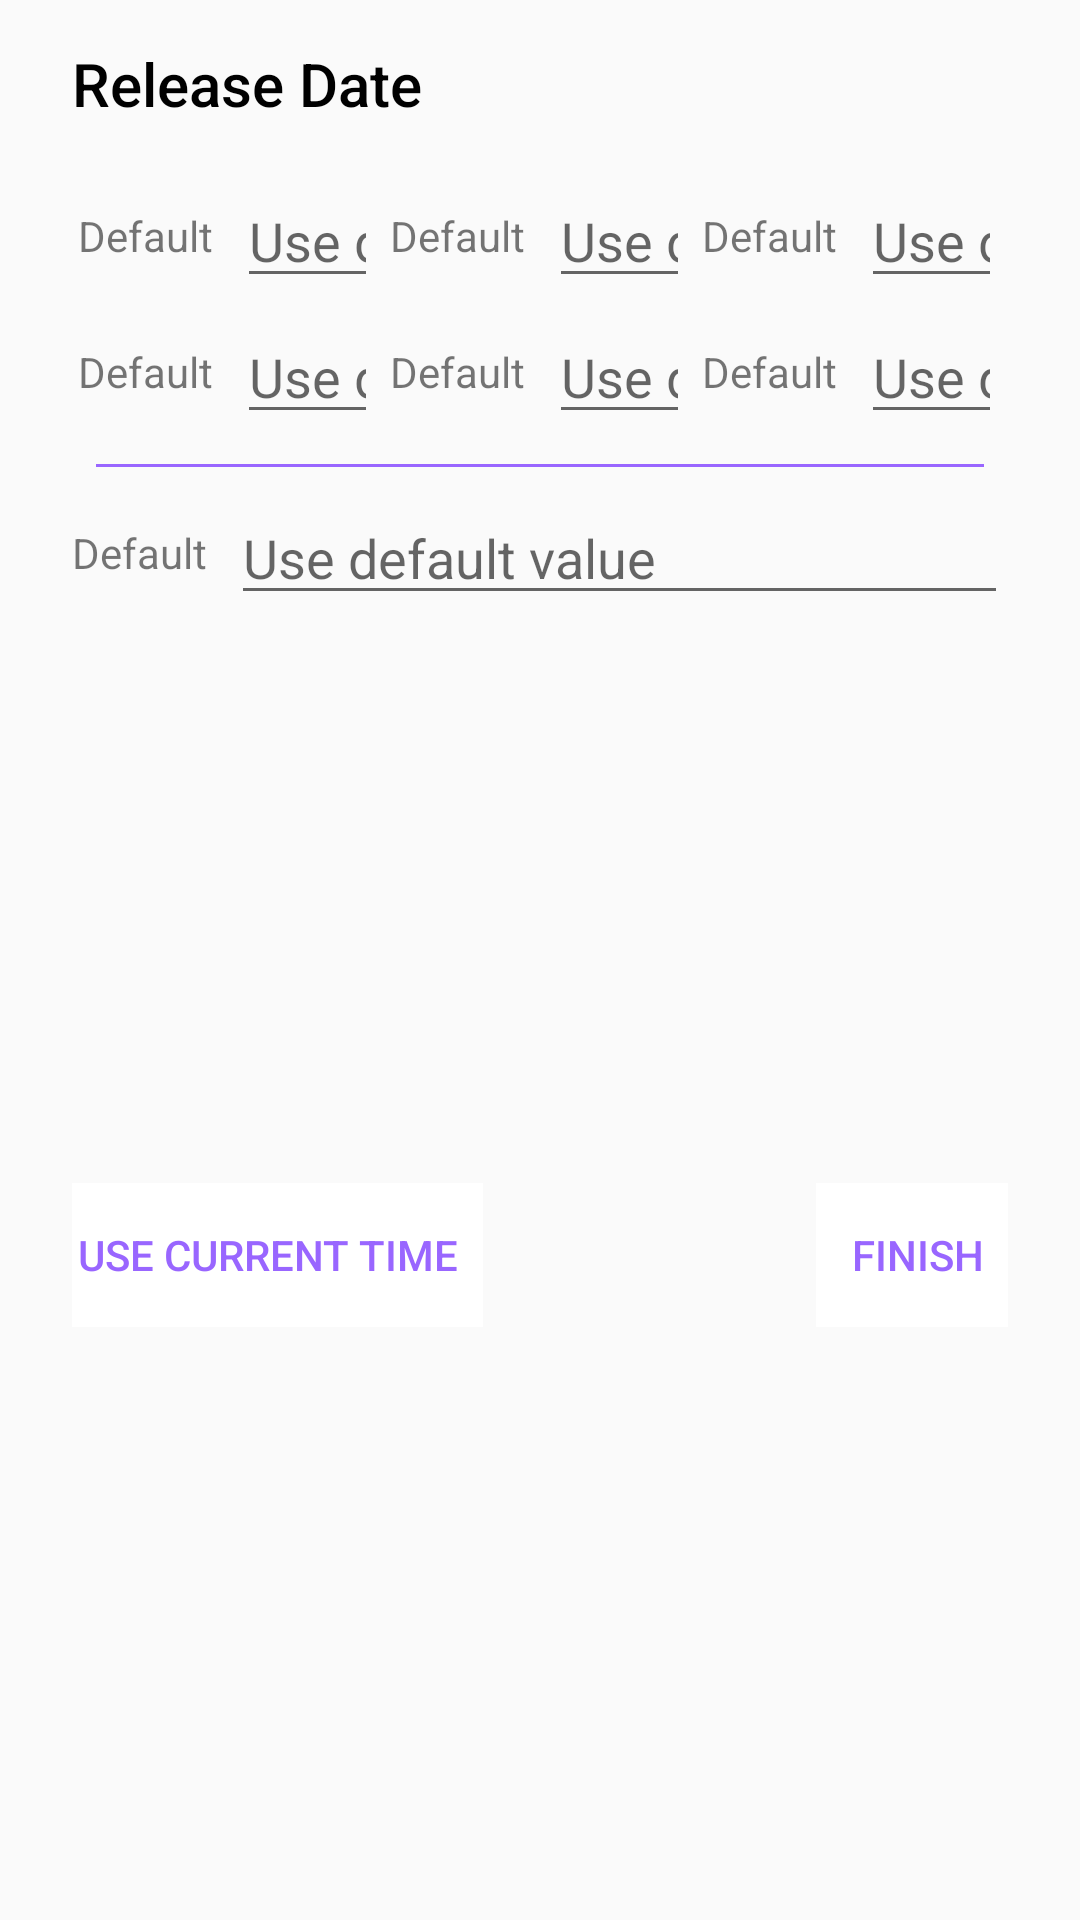

This screen was rendered from an Android layout file. Write that file and the resources it references.
<!-- AndroidManifest.xml: application theme AppTheme -->
<!-- res/layout/content_edit_date.xml -->
<?xml version="1.0" encoding="utf-8"?>
<LinearLayout xmlns:android="http://schemas.android.com/apk/res/android"
    xmlns:app="http://schemas.android.com/apk/res-auto"
    xmlns:tools="http://schemas.android.com/tools"
    android:layout_width="match_parent"
    android:layout_height="wrap_content"
    android:orientation="vertical"
    android:paddingStart="8dp"
    android:paddingEnd="8dp"
    android:paddingBottom="8dp">

    <androidx.appcompat.widget.Toolbar
        android:id="@+id/dateEditTitle"
        android:layout_width="match_parent"
        android:layout_height="wrap_content"
        android:background="#00FFFFFF"
        android:backgroundTint="#00FFFFFF"
        android:minHeight="?attr/actionBarSize"
        android:theme="?attr/actionBarTheme"
        app:title="@string/info_date"
        app:titleTextColor="@android:color/primary_text_light" />

    <TableRow
        android:layout_width="match_parent"
        android:layout_height="wrap_content"
        android:layout_marginStart="16dp"
        android:layout_marginEnd="16dp">

        <include
            android:id="@+id/editDateYear"
            layout="@layout/content_edit_single"
            android:layout_width="0dp"
            android:layout_height="wrap_content"
            android:layout_margin="2dp"
            android:layout_weight="1" />

        <include
            android:id="@+id/editDateMonth"
            layout="@layout/content_edit_single"
            android:layout_width="0dp"
            android:layout_height="wrap_content"
            android:layout_margin="2dp"
            android:layout_weight="1" />

        <include
            android:id="@+id/editDateDate"
            layout="@layout/content_edit_single"
            android:layout_width="0dp"
            android:layout_height="wrap_content"
            android:layout_margin="2dp"
            android:layout_weight="1" />
    </TableRow>

    <TableRow
        android:layout_width="match_parent"
        android:layout_height="wrap_content"
        android:layout_marginStart="16dp"
        android:layout_marginEnd="16dp">

        <include
            android:id="@+id/editDateHour"
            layout="@layout/content_edit_single"
            android:layout_width="0dp"
            android:layout_height="wrap_content"
            android:layout_margin="2dp"
            android:layout_weight="1" />

        <include
            android:id="@+id/editDateMinute"
            layout="@layout/content_edit_single"
            android:layout_width="0dp"
            android:layout_height="wrap_content"
            android:layout_margin="2dp"
            android:layout_weight="1" />

        <include
            android:id="@+id/editDateSecond"
            layout="@layout/content_edit_single"
            android:layout_width="0dp"
            android:layout_height="wrap_content"
            android:layout_margin="2dp"
            android:layout_weight="1" />
    </TableRow>

    <View
        android:id="@+id/divider2"
        android:layout_width="match_parent"
        android:layout_height="1dp"
        android:layout_marginStart="24dp"
        android:layout_marginTop="8dp"
        android:layout_marginEnd="24dp"
        android:layout_marginBottom="4dp"
        android:background="@color/tairitsuLight"
        android:backgroundTint="@color/tairitsuLight"
        android:fadingEdge="vertical"
        android:fadingEdgeLength="20dp"/>

    <include
        android:id="@+id/editDateOriginal"
        layout="@layout/content_edit_single"
        android:layout_width="match_parent"
        android:layout_height="wrap_content"
        android:layout_marginStart="16dp"
        android:layout_marginTop="4dp"
        android:layout_marginEnd="16dp" />

    <TableRow
        android:layout_width="match_parent"
        android:layout_height="match_parent"
        android:layout_marginStart="16dp"
        android:layout_marginEnd="16dp">

        <Button
            android:id="@+id/dateUseCurrentTimeButton"
            style="?android:attr/buttonBarButtonStyle"
            android:layout_width="wrap_content"
            android:layout_height="wrap_content"
            android:layout_gravity="center_vertical|start"
            android:background="#ffffff"
            android:backgroundTint="#ffffff"
            android:clickable="true"
            android:focusable="true"
            android:gravity="start|center_vertical"
            android:paddingStart="2dp"
            android:paddingEnd="8dp"
            android:text="@string/selection_use_current_time"
            android:textColor="@color/tairitsuLight" />

        <Space
            android:layout_width="0dp"
            android:layout_height="wrap_content"
            android:layout_weight="1" />

        <Button
            android:id="@+id/dateFinishButton"
            style="?android:attr/buttonBarButtonStyle"
            android:layout_width="wrap_content"
            android:layout_height="wrap_content"
            android:layout_gravity="center_vertical|end"
            android:background="#ffffff"
            android:backgroundTint="#ffffff"
            android:clickable="true"
            android:focusable="true"
            android:gravity="center_vertical|end"
            android:paddingStart="8dp"
            android:paddingEnd="8dp"
            android:text="@string/selection_finish"
            android:textColor="@color/tairitsuLight" />
    </TableRow>

</LinearLayout>
<!-- res/layout/content_edit_single.xml (included above) -->
<?xml version="1.0" encoding="utf-8"?>
<TableRow xmlns:android="http://schemas.android.com/apk/res/android"
    android:layout_width="match_parent"
    android:layout_height="wrap_content"
    android:layout_marginStart="16dp"
    android:layout_marginEnd="16dp"
    android:gravity="center_vertical">

    <TextView
        android:id="@+id/editTitleSingle"
        android:layout_width="wrap_content"
        android:layout_height="wrap_content"
        android:layout_marginEnd="8dp"
        android:text="@string/default_edit_title" />

    <EditText
        android:id="@+id/editContentSingle"
        android:layout_width="match_parent"
        android:layout_height="wrap_content"
        android:hint="@string/default_fillin"
        android:inputType="textPersonName" />
</TableRow>
<!-- resources referenced by this layout -->
<resources>
  <color name="tairitsuLight">#ff9966ff</color>
  <string name="default_edit_title">Default</string>
  <string name="default_fillin">Use default value</string>
  <string name="info_date">Release Date</string>
  <string name="selection_finish">Finish</string>
  <string name="selection_use_current_time">Use current time</string>
  <style name="AppTheme" parent="Theme.AppCompat.Light.DarkActionBar">
          
          <item name="colorPrimary">@color/tairitsuLight</item>
          <item name="colorPrimaryDark">@color/tairitsuDark</item>
          <item name="colorAccent">@color/hikariLight</item>
      </style>
  <color name="tairitsuDark">#ff663399</color>
  <color name="hikariLight">#ff6699ff</color>
</resources>
